Photos from the image-classification dataset "bp" in the GitHub repository aldinabu/bp. Its 6 classes are: discoloration, micro defect, structural irreparable defect, structural repairable defect, textural defect, undamaged.

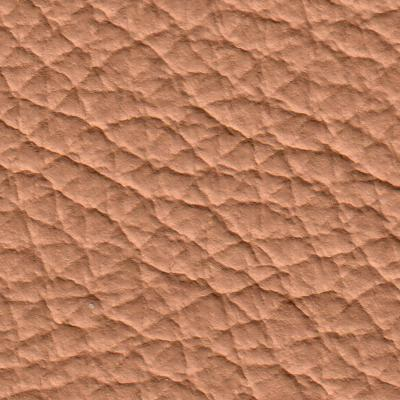
Label: structural irreparable defect

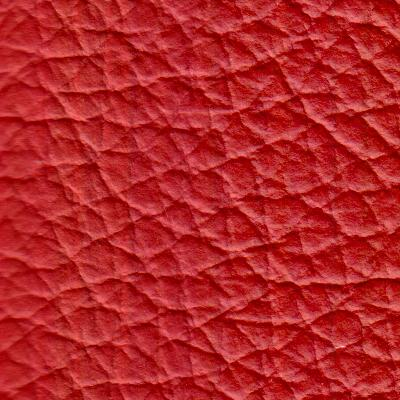
Label: undamaged

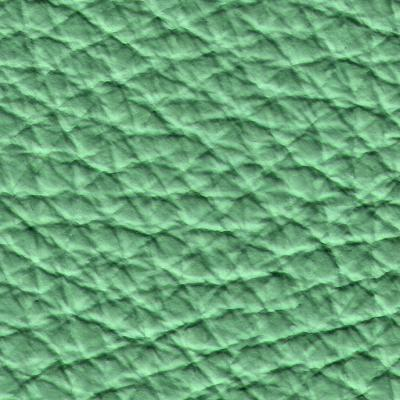
Label: textural defect

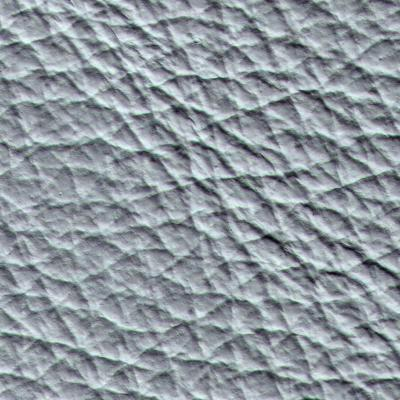
Label: micro defect

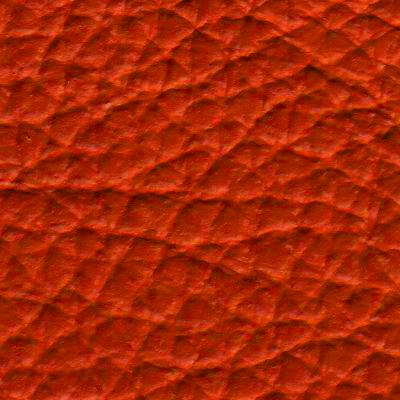
Label: structural repairable defect

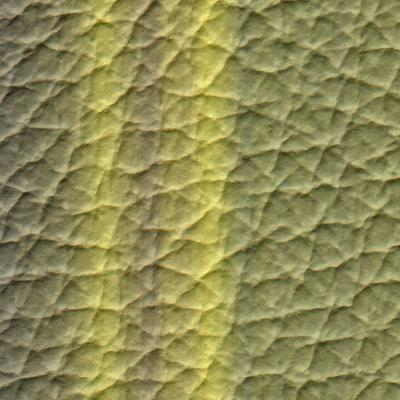
Label: discoloration
